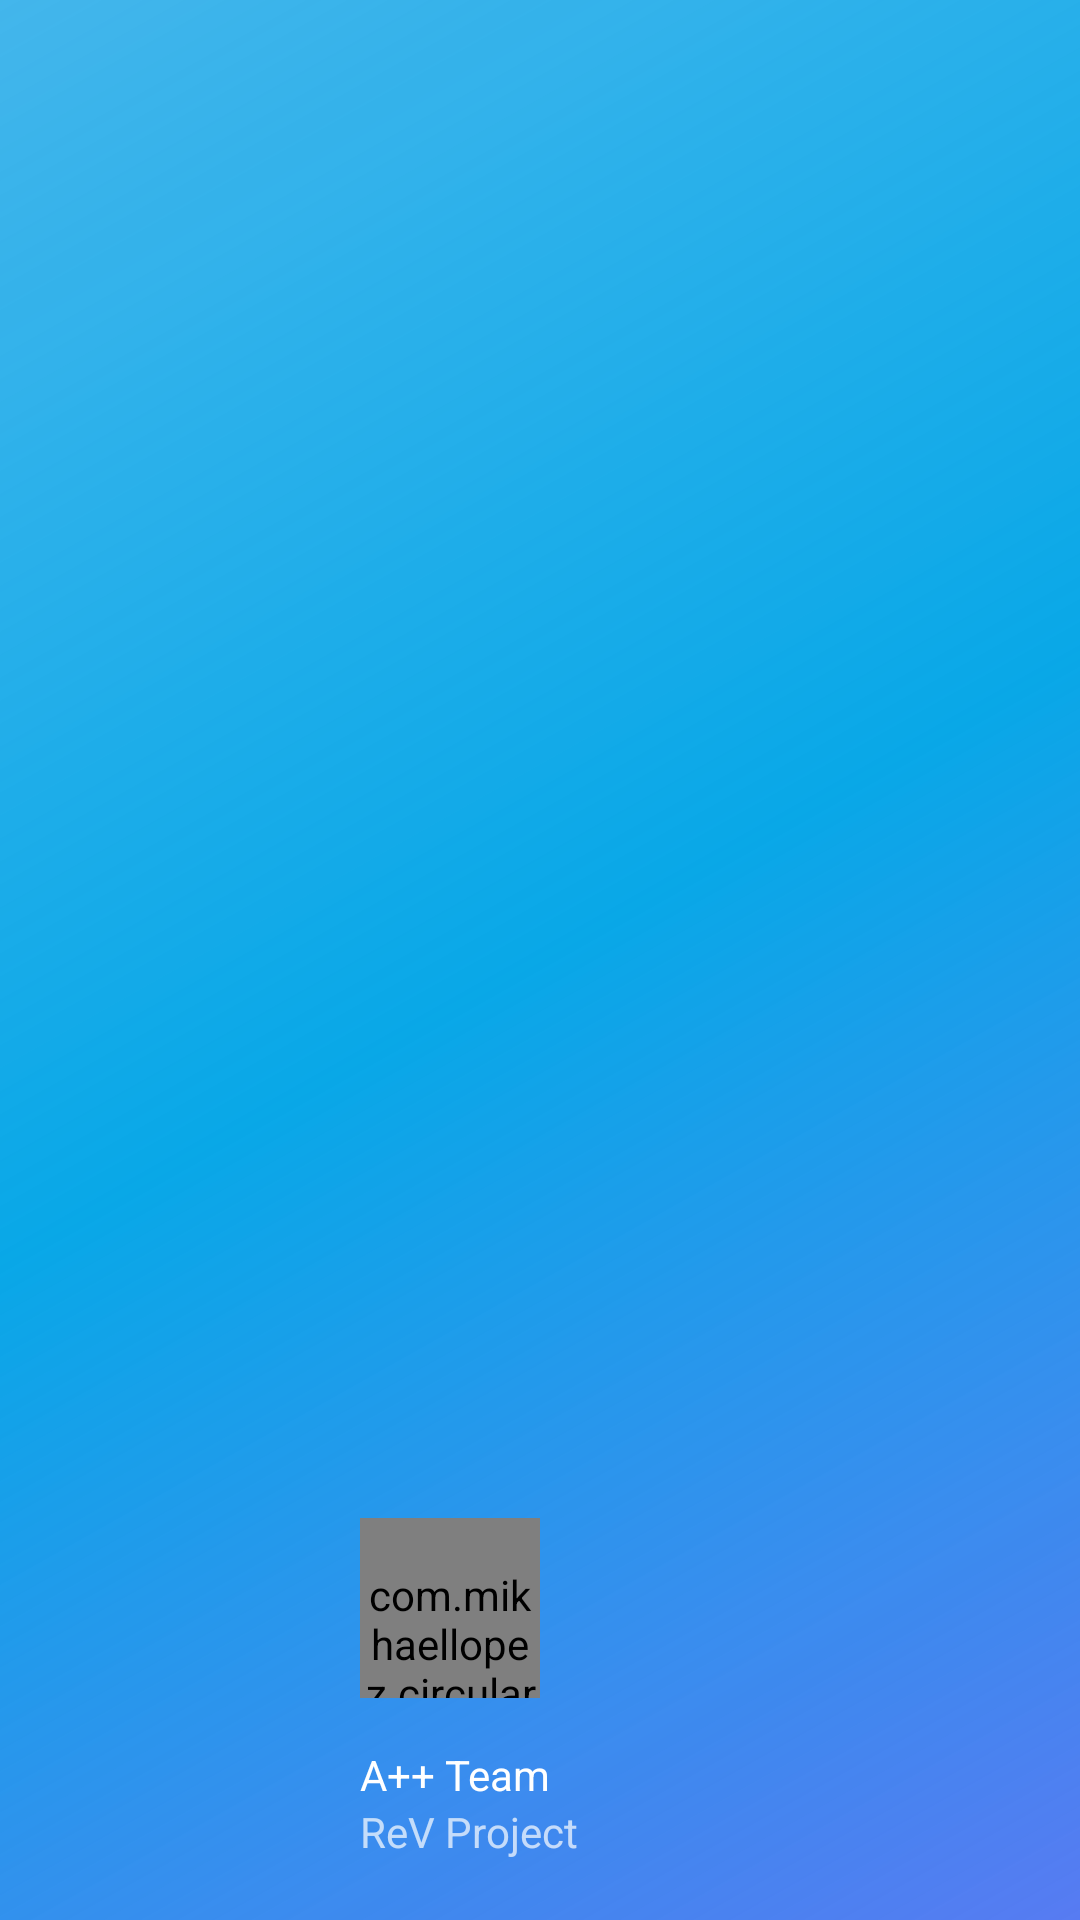

Write the Android layout XML for this screen, with the resource values it uses.
<!-- AndroidManifest.xml: application theme AppTheme -->
<!-- res/layout/nav_header_main.xml -->
<?xml version="1.0" encoding="utf-8"?>
<LinearLayout xmlns:android="http://schemas.android.com/apk/res/android"
    android:layout_width="match_parent" android:layout_height="@dimen/nav_header_height"
    android:background="@drawable/side_nav_bar"
    android:paddingBottom="@dimen/activity_vertical_margin"
    android:paddingLeft="@dimen/activity_horizontal_margin"
    android:paddingTop="@dimen/activity_vertical_margin"
    android:theme="@style/ThemeOverlay.AppCompat.Dark" android:orientation="vertical"
    android:gravity="bottom">

    <com.mikhaellopez.circularimageview.CircularImageView android:layout_width="60dp" android:layout_height="60dp"
        android:paddingTop="@dimen/nav_header_vertical_spacing"
        android:src="@drawable/app_icon" android:id="@+id/imageView" />

    <TextView android:layout_width="match_parent" android:layout_height="wrap_content"
        android:paddingTop="@dimen/nav_header_vertical_spacing" android:text="A++ Team"
        android:textAppearance="@style/TextAppearance.AppCompat.Body1" />

    <TextView android:layout_width="wrap_content" android:layout_height="wrap_content"
        android:text="ReV Project" android:id="@+id/textView" />

</LinearLayout>
<!-- resources referenced by this layout -->
<resources>
  <dimen name="activity_horizontal_margin">120dp</dimen>
  <dimen name="activity_vertical_margin">20dp</dimen>
  <dimen name="nav_header_height">160dp</dimen>
  <dimen name="nav_header_vertical_spacing">16dp</dimen>
  <!-- drawable app_icon: png bitmap (drawable, 25103 bytes) -->
  <!-- drawable side_nav_bar (drawable) -->
  <shape xmlns:android="http://schemas.android.com/apk/res/android"
      android:shape="rectangle" >
      <gradient
          android:startColor="#c02151ef"
          android:centerColor="#fd07a7e7"
          android:endColor="#c60ea2e7"
          android:type="linear"
          android:angle="135"/>
  </shape>
  <style name="AppTheme" parent="Theme.AppCompat.Light.DarkActionBar">
          
          <item name="colorPrimary">@color/colorPrimary</item>
          <item name="colorPrimaryDark">@color/colorPrimaryDark</item>
          <item name="colorAccent">@color/colorAccent</item>
      </style>
  <color name="colorPrimary">#406ee2</color>
  <color name="colorPrimaryDark">#5194f2</color>
  <color name="colorAccent">#4099ff</color>
</resources>
